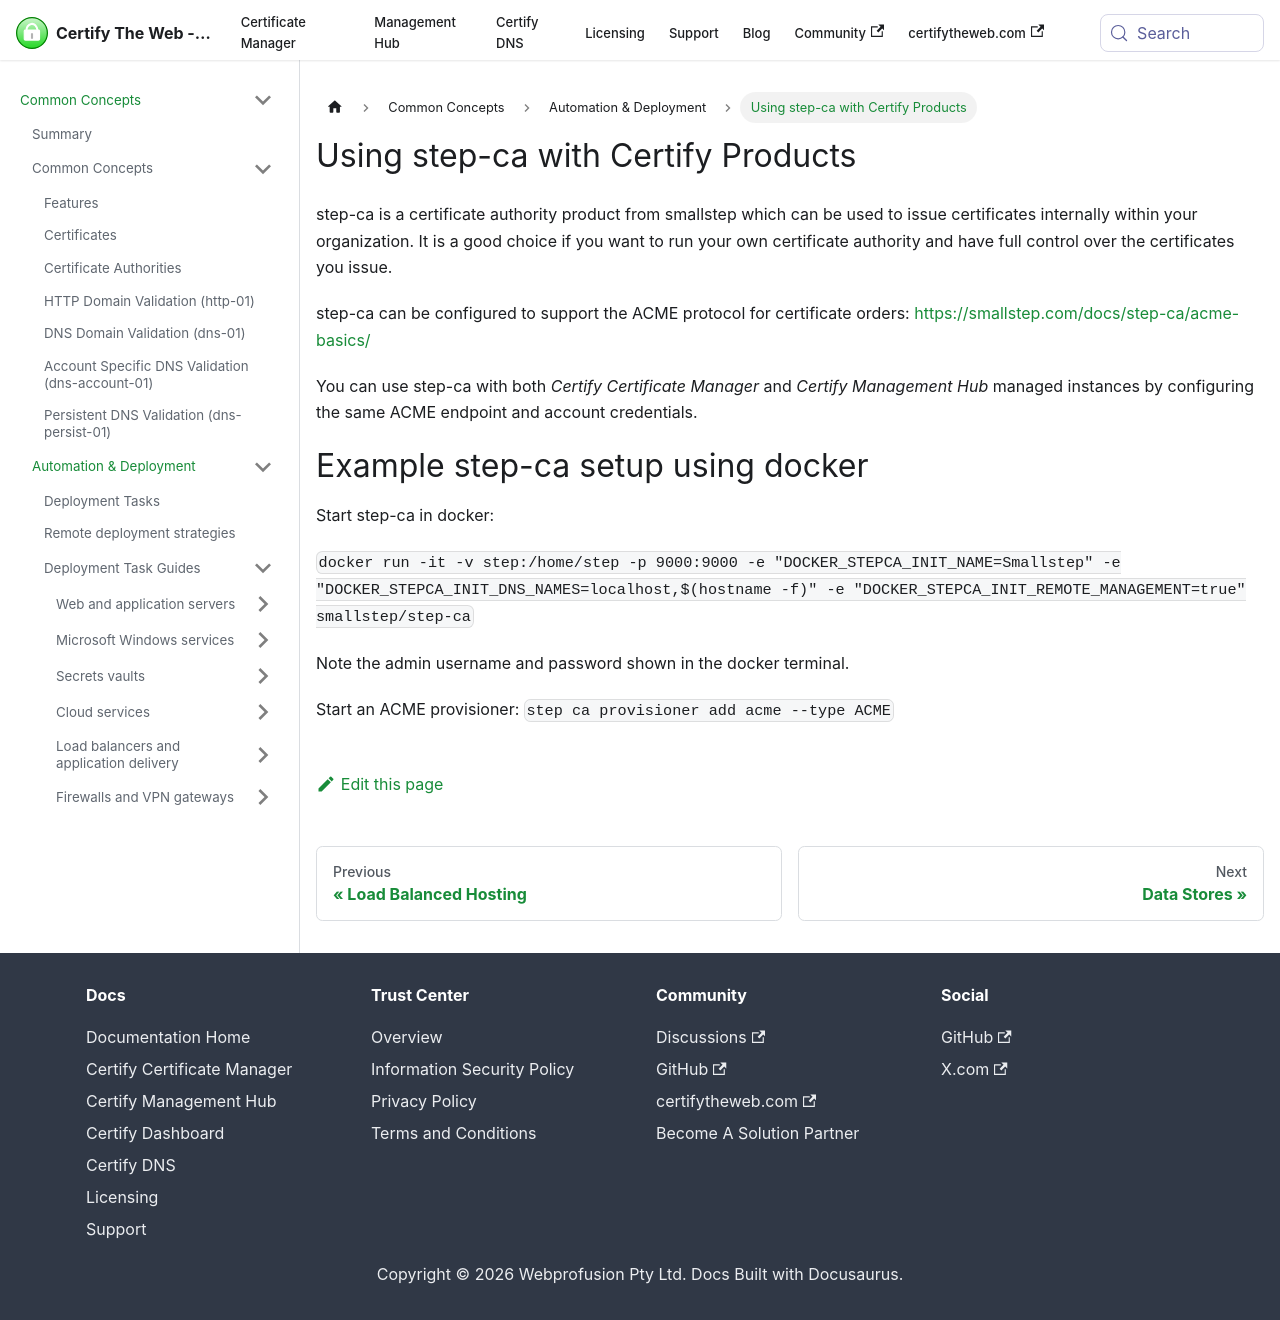

repository: webprofusion/certify-docs · page: docs/guides/architecture/step-ca/index.html · generator: docusaurus

---
id: step-ca
title: Using step-ca with Certify Products
---

# Using step-ca with Certify Products

step-ca is a certificate authority product from smallstep which can be used to issue certificates internally within your organization. It is a good choice if you want to run your own certificate authority and have full control over the certificates you issue.

step-ca can be configured to support the ACME protocol for certificate orders: https://smallstep.com/docs/step-ca/acme-basics/

You can use step-ca with both *Certify Certificate Manager* and *Certify Management Hub* managed instances by configuring the same ACME endpoint and account credentials.

# Example step-ca setup using docker

Start step-ca in docker:

`docker run -it -v step:/home/step   -p 9000:9000  -e "DOCKER_STEPCA_INIT_NAME=Smallstep"   -e "DOCKER_STEPCA_INIT_DNS_NAMES=localhost,$(hostname -f)" -e "DOCKER_STEPCA_INIT_REMOTE_MANAGEMENT=true" smallstep/step-ca`

Note the admin username and password shown in the docker terminal.

Start an ACME provisioner:
`step ca provisioner add acme --type ACME`
